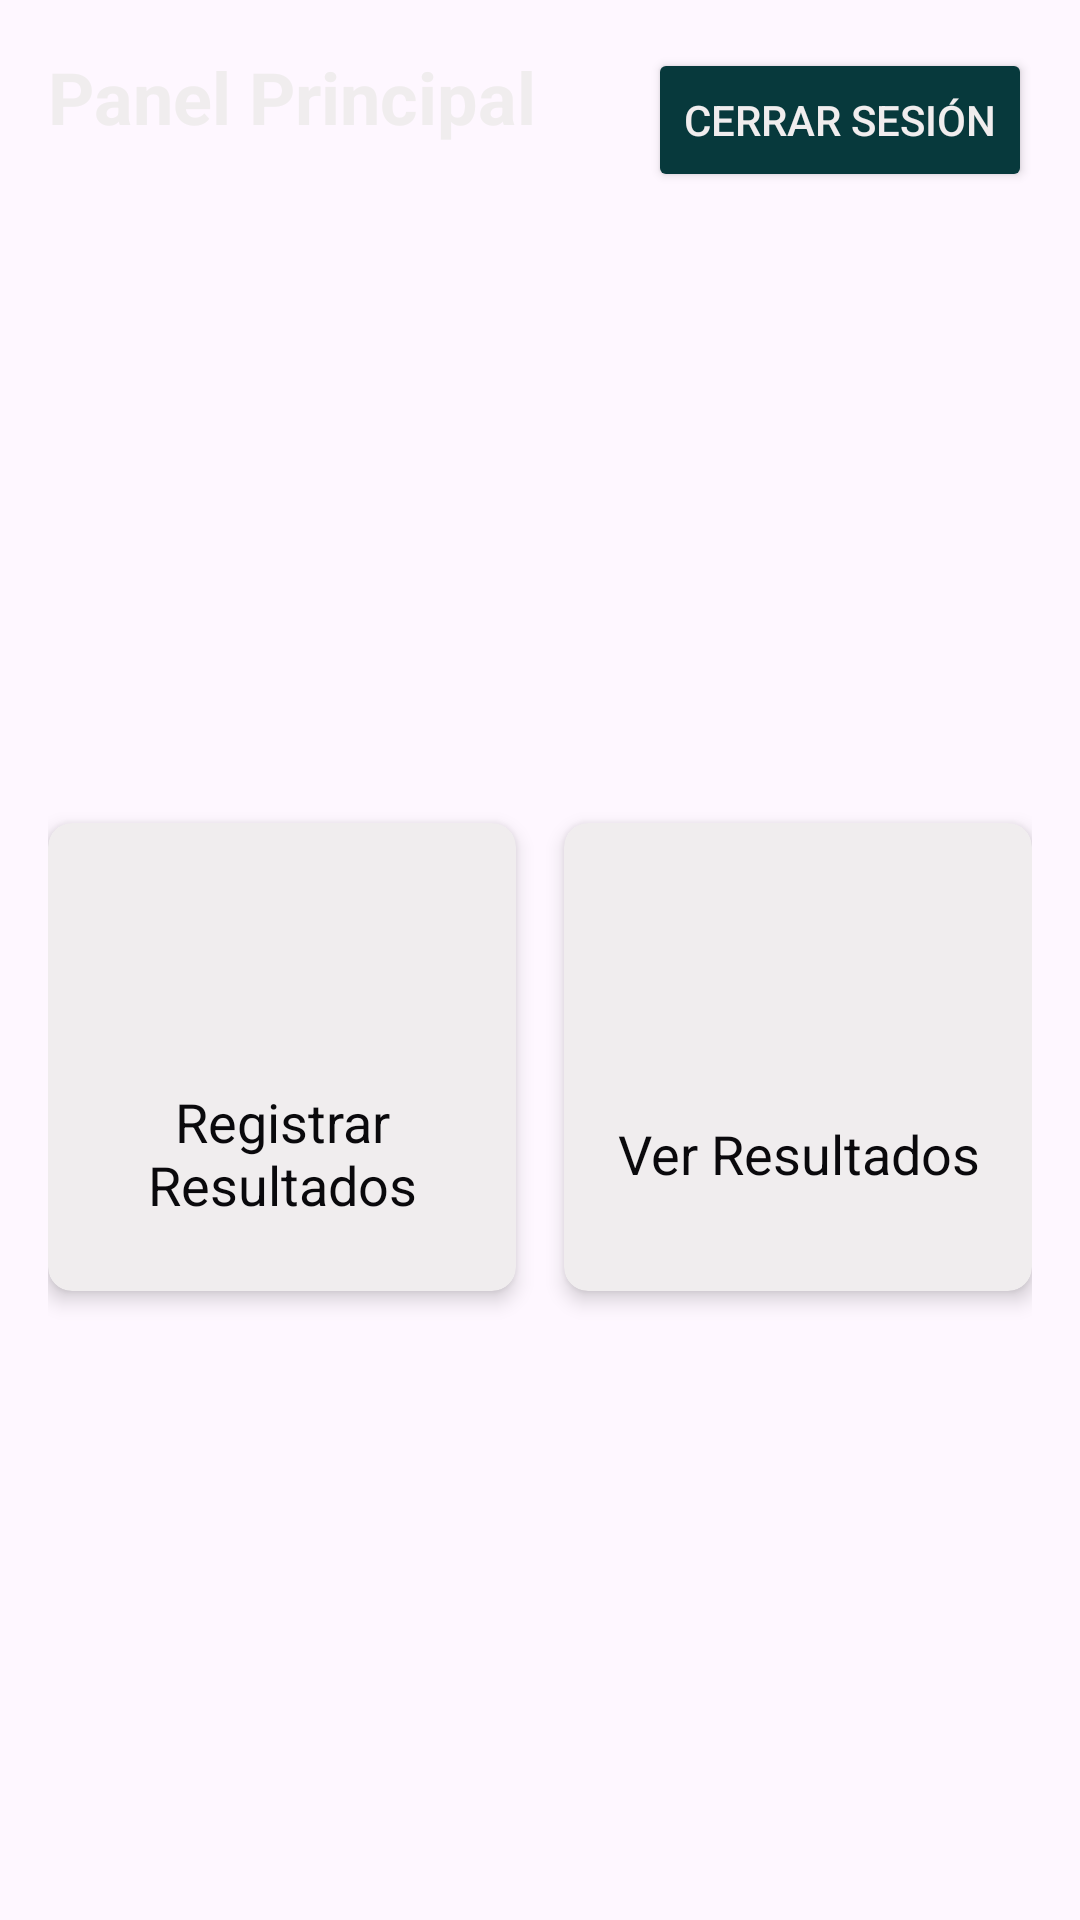

Produce the Android XML layout that renders to this screen, including the resource entries it uses.
<!-- AndroidManifest.xml: application theme Theme.Atletismo -->
<!-- res/layout/activity_main_menu.xml -->
<?xml version="1.0" encoding="utf-8"?>
<androidx.constraintlayout.widget.ConstraintLayout xmlns:android="http://schemas.android.com/apk/res/android"
    xmlns:app="http://schemas.android.com/apk/res-auto"
    xmlns:tools="http://schemas.android.com/tools"
    android:layout_width="match_parent"
    android:layout_height="match_parent"
    android:padding="@dimen/screen_padding"
    tools:context=".ui.activities.MainMenuActivity">

    <TextView
        android:id="@+id/titleTextView"
        android:layout_width="wrap_content"
        android:layout_height="wrap_content"
        android:text="Panel Principal"
        android:textColor="@color/text_color_light"
        android:textSize="24sp"
        android:textStyle="bold"
        app:layout_constraintTop_toTopOf="parent"
        app:layout_constraintStart_toStartOf="parent" />

    <Button
        android:id="@+id/logoutButton"
        android:layout_width="wrap_content"
        android:layout_height="wrap_content"
        android:text="Cerrar Sesión"
        android:textColor="@color/text_color_light"
        android:backgroundTint="@color/button_color"
        app:layout_constraintTop_toTopOf="parent"
        app:layout_constraintEnd_toEndOf="parent" />

    <androidx.cardview.widget.CardView
        android:id="@+id/registerResultsCard"
        android:layout_width="0dp"
        android:layout_height="0dp"
        android:layout_marginTop="32dp"
        android:layout_marginEnd="8dp"
        app:cardBackgroundColor="@color/card_background"
        app:cardCornerRadius="8dp"
        app:cardElevation="4dp"
        app:layout_constraintTop_toBottomOf="@id/titleTextView"
        app:layout_constraintStart_toStartOf="parent"
        app:layout_constraintEnd_toStartOf="@id/viewResultsCard"
        app:layout_constraintBottom_toBottomOf="parent"
        app:layout_constraintDimensionRatio="1:1">

        <androidx.constraintlayout.widget.ConstraintLayout
            android:layout_width="match_parent"
            android:layout_height="match_parent"
            android:padding="16dp">

            <ImageView
                android:id="@+id/registerIcon"
                android:layout_width="64dp"
                android:layout_height="64dp"
                android:src="@drawable/baseline_edit_24"
                app:layout_constraintTop_toTopOf="parent"
                app:layout_constraintStart_toStartOf="parent"
                app:layout_constraintEnd_toEndOf="parent"
                app:tint="@color/icon_color" />

            <TextView
                android:layout_width="wrap_content"
                android:layout_height="wrap_content"
                android:text="Registrar Resultados"
                android:textColor="@color/text_color_dark"
                android:textSize="18sp"
                android:textAlignment="center"
                app:layout_constraintTop_toBottomOf="@id/registerIcon"
                app:layout_constraintStart_toStartOf="parent"
                app:layout_constraintEnd_toEndOf="parent"
                app:layout_constraintBottom_toBottomOf="parent" />

        </androidx.constraintlayout.widget.ConstraintLayout>

    </androidx.cardview.widget.CardView>

    <androidx.cardview.widget.CardView
        android:id="@+id/viewResultsCard"
        android:layout_width="0dp"
        android:layout_height="0dp"
        android:layout_marginTop="32dp"
        android:layout_marginStart="8dp"
        app:cardBackgroundColor="@color/card_background"
        app:cardCornerRadius="8dp"
        app:cardElevation="4dp"
        app:layout_constraintTop_toBottomOf="@id/titleTextView"
        app:layout_constraintStart_toEndOf="@id/registerResultsCard"
        app:layout_constraintEnd_toEndOf="parent"
        app:layout_constraintBottom_toBottomOf="parent"
        app:layout_constraintDimensionRatio="1:1">

        <androidx.constraintlayout.widget.ConstraintLayout
            android:layout_width="match_parent"
            android:layout_height="match_parent"
            android:padding="16dp">

            <ImageView
                android:id="@+id/viewIcon"
                android:layout_width="64dp"
                android:layout_height="64dp"
                android:src="@drawable/baseline_leaderboard_24"
                app:layout_constraintTop_toTopOf="parent"
                app:layout_constraintStart_toStartOf="parent"
                app:layout_constraintEnd_toEndOf="parent"
                app:tint="@color/icon_color" />

            <TextView
                android:layout_width="wrap_content"
                android:layout_height="wrap_content"
                android:text="Ver Resultados"
                android:textColor="@color/text_color_dark"
                android:textSize="18sp"
                android:textAlignment="center"
                app:layout_constraintTop_toBottomOf="@id/viewIcon"
                app:layout_constraintStart_toStartOf="parent"
                app:layout_constraintEnd_toEndOf="parent"
                app:layout_constraintBottom_toBottomOf="parent" />

        </androidx.constraintlayout.widget.ConstraintLayout>

    </androidx.cardview.widget.CardView>
</androidx.constraintlayout.widget.ConstraintLayout>
<!-- resources referenced by this layout -->
<resources>
  <color name="button_color">#07393c</color>
  <color name="card_background">#f0edee</color>
  <color name="icon_color">#07393c</color>
  <color name="text_color_dark">#0a090c</color>
  <color name="text_color_light">#f0edee</color>
  <dimen name="screen_padding">16dp</dimen>
  <style name="Theme.Atletismo" parent="Theme.Material3.DayNight.NoActionBar">
          
          <item name="colorPrimary">@color/purple_500</item>
          <item name="colorPrimaryDark">@color/purple_700</item>
          <item name="colorAccent">@color/teal_200</item>
      </style>
  <color name="purple_500">#FF6200EE</color>
  <color name="purple_700">#FF3700B3</color>
  <color name="teal_200">#FF03DAC5</color>
</resources>
